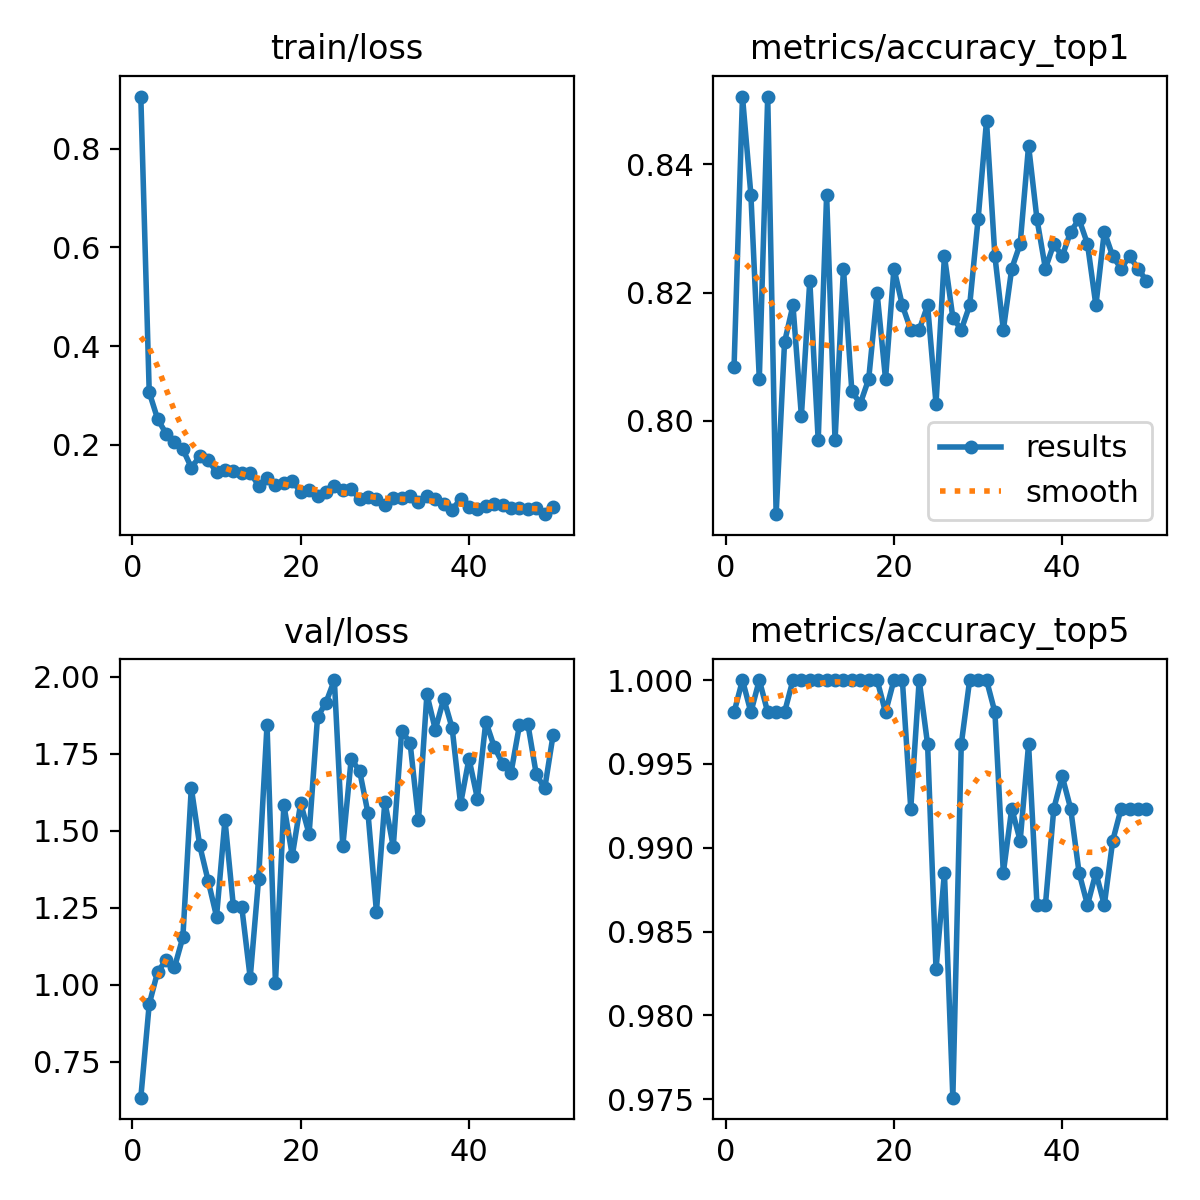

The file beside this chart, header and first rows:
epoch, time, train/loss, metrics/accuracy_top1, metrics/accuracy_top5, val/loss, lr/pg0, lr/pg1, lr/pg2
1, 268.8, 0.9052, 0.8084, 0.9981, 0.6327, 0.0003308, 0.0003308, 0.0003308
2, 533, 0.3064, 0.8506, 1, 0.9364, 0.000651, 0.000651, 0.000651
3, 793.7, 0.2521, 0.8353, 0.9981, 1.041, 0.000958, 0.000958, 0.000958
4, 1054, 0.2227, 0.8065, 1, 1.079, 0.0009406, 0.0009406, 0.0009406
5, 1314, 0.2048, 0.8506, 0.9981, 1.056, 0.0009208, 0.0009208, 0.0009208
6, 1575, 0.1907, 0.7854, 0.9981, 1.154, 0.000901, 0.000901, 0.000901
7, 1835, 0.1539, 0.8123, 0.9981, 1.639, 0.0008812, 0.0008812, 0.0008812
8, 2096, 0.1763, 0.818, 1, 1.452, 0.0008614, 0.0008614, 0.0008614
9, 2357, 0.1698, 0.8008, 1, 1.337, 0.0008416, 0.0008416, 0.0008416
10, 2617, 0.1442, 0.8218, 1, 1.221, 0.0008218, 0.0008218, 0.0008218
11, 2877, 0.1481, 0.7969, 1, 1.535, 0.000802, 0.000802, 0.000802
12, 3138, 0.1474, 0.8353, 1, 1.254, 0.0007822, 0.0007822, 0.0007822
13, 3400, 0.142, 0.7969, 1, 1.251, 0.0007624, 0.0007624, 0.0007624
14, 3661, 0.1437, 0.8237, 1, 1.022, 0.0007426, 0.0007426, 0.0007426
15, 3920, 0.1173, 0.8046, 1, 1.344, 0.0007228, 0.0007228, 0.0007228
16, 4180, 0.1324, 0.8027, 1, 1.844, 0.000703, 0.000703, 0.000703
17, 4441, 0.1192, 0.8065, 1, 1.006, 0.0006832, 0.0006832, 0.0006832
18, 4701, 0.1231, 0.8199, 1, 1.584, 0.0006634, 0.0006634, 0.0006634
19, 4961, 0.1257, 0.8065, 0.9981, 1.418, 0.0006436, 0.0006436, 0.0006436
20, 5222, 0.1053, 0.8237, 1, 1.589, 0.0006238, 0.0006238, 0.0006238
21, 5482, 0.1079, 0.818, 1, 1.489, 0.000604, 0.000604, 0.000604
22, 5742, 0.0954, 0.8142, 0.9923, 1.868, 0.0005842, 0.0005842, 0.0005842
23, 6003, 0.1036, 0.8142, 1, 1.915, 0.0005644, 0.0005644, 0.0005644
24, 6264, 0.1162, 0.818, 0.9962, 1.989, 0.0005446, 0.0005446, 0.0005446
25, 6525, 0.1076, 0.8027, 0.9828, 1.449, 0.0005248, 0.0005248, 0.0005248
26, 6784, 0.11, 0.8257, 0.9885, 1.732, 0.000505, 0.000505, 0.000505
27, 7043, 0.09009, 0.8161, 0.9751, 1.694, 0.0004852, 0.0004852, 0.0004852
28, 7303, 0.09425, 0.8142, 0.9962, 1.556, 0.0004654, 0.0004654, 0.0004654
29, 7562, 0.08974, 0.818, 1, 1.237, 0.0004456, 0.0004456, 0.0004456
30, 7821, 0.07817, 0.8314, 1, 1.594, 0.0004258, 0.0004258, 0.0004258
31, 8082, 0.09137, 0.8467, 1, 1.448, 0.000406, 0.000406, 0.000406
32, 8343, 0.09282, 0.8257, 0.9981, 1.824, 0.0003862, 0.0003862, 0.0003862
33, 8604, 0.09605, 0.8142, 0.9885, 1.785, 0.0003664, 0.0003664, 0.0003664
34, 8865, 0.08428, 0.8237, 0.9923, 1.535, 0.0003466, 0.0003466, 0.0003466
35, 9126, 0.09609, 0.8276, 0.9904, 1.942, 0.0003268, 0.0003268, 0.0003268
36, 9386, 0.08981, 0.8429, 0.9962, 1.828, 0.000307, 0.000307, 0.000307
37, 9646, 0.08059, 0.8314, 0.9866, 1.928, 0.0002872, 0.0002872, 0.0002872
38, 9907, 0.06871, 0.8237, 0.9866, 1.833, 0.0002674, 0.0002674, 0.0002674
39, 10167, 0.09007, 0.8276, 0.9923, 1.587, 0.0002476, 0.0002476, 0.0002476
40, 10427, 0.07355, 0.8257, 0.9942, 1.734, 0.0002278, 0.0002278, 0.0002278
41, 10688, 0.07027, 0.8295, 0.9923, 1.604, 0.000208, 0.000208, 0.000208
42, 10949, 0.07596, 0.8314, 0.9885, 1.854, 0.0001882, 0.0001882, 0.0001882
43, 11209, 0.08037, 0.8276, 0.9866, 1.772, 0.0001684, 0.0001684, 0.0001684
44, 11470, 0.07774, 0.818, 0.9885, 1.718, 0.0001486, 0.0001486, 0.0001486
45, 11729, 0.07245, 0.8295, 0.9866, 1.689, 0.0001288, 0.0001288, 0.0001288
46, 11990, 0.07269, 0.8257, 0.9904, 1.843, 0.000109, 0.000109, 0.000109
47, 12250, 0.07005, 0.8237, 0.9923, 1.846, 8.92e-05, 8.92e-05, 8.92e-05
48, 12510, 0.07122, 0.8257, 0.9923, 1.682, 6.94e-05, 6.94e-05, 6.94e-05
49, 12769, 0.05944, 0.8237, 0.9923, 1.637, 4.96e-05, 4.96e-05, 4.96e-05
50, 13028, 0.07367, 0.8218, 0.9923, 1.811, 2.98e-05, 2.98e-05, 2.98e-05
